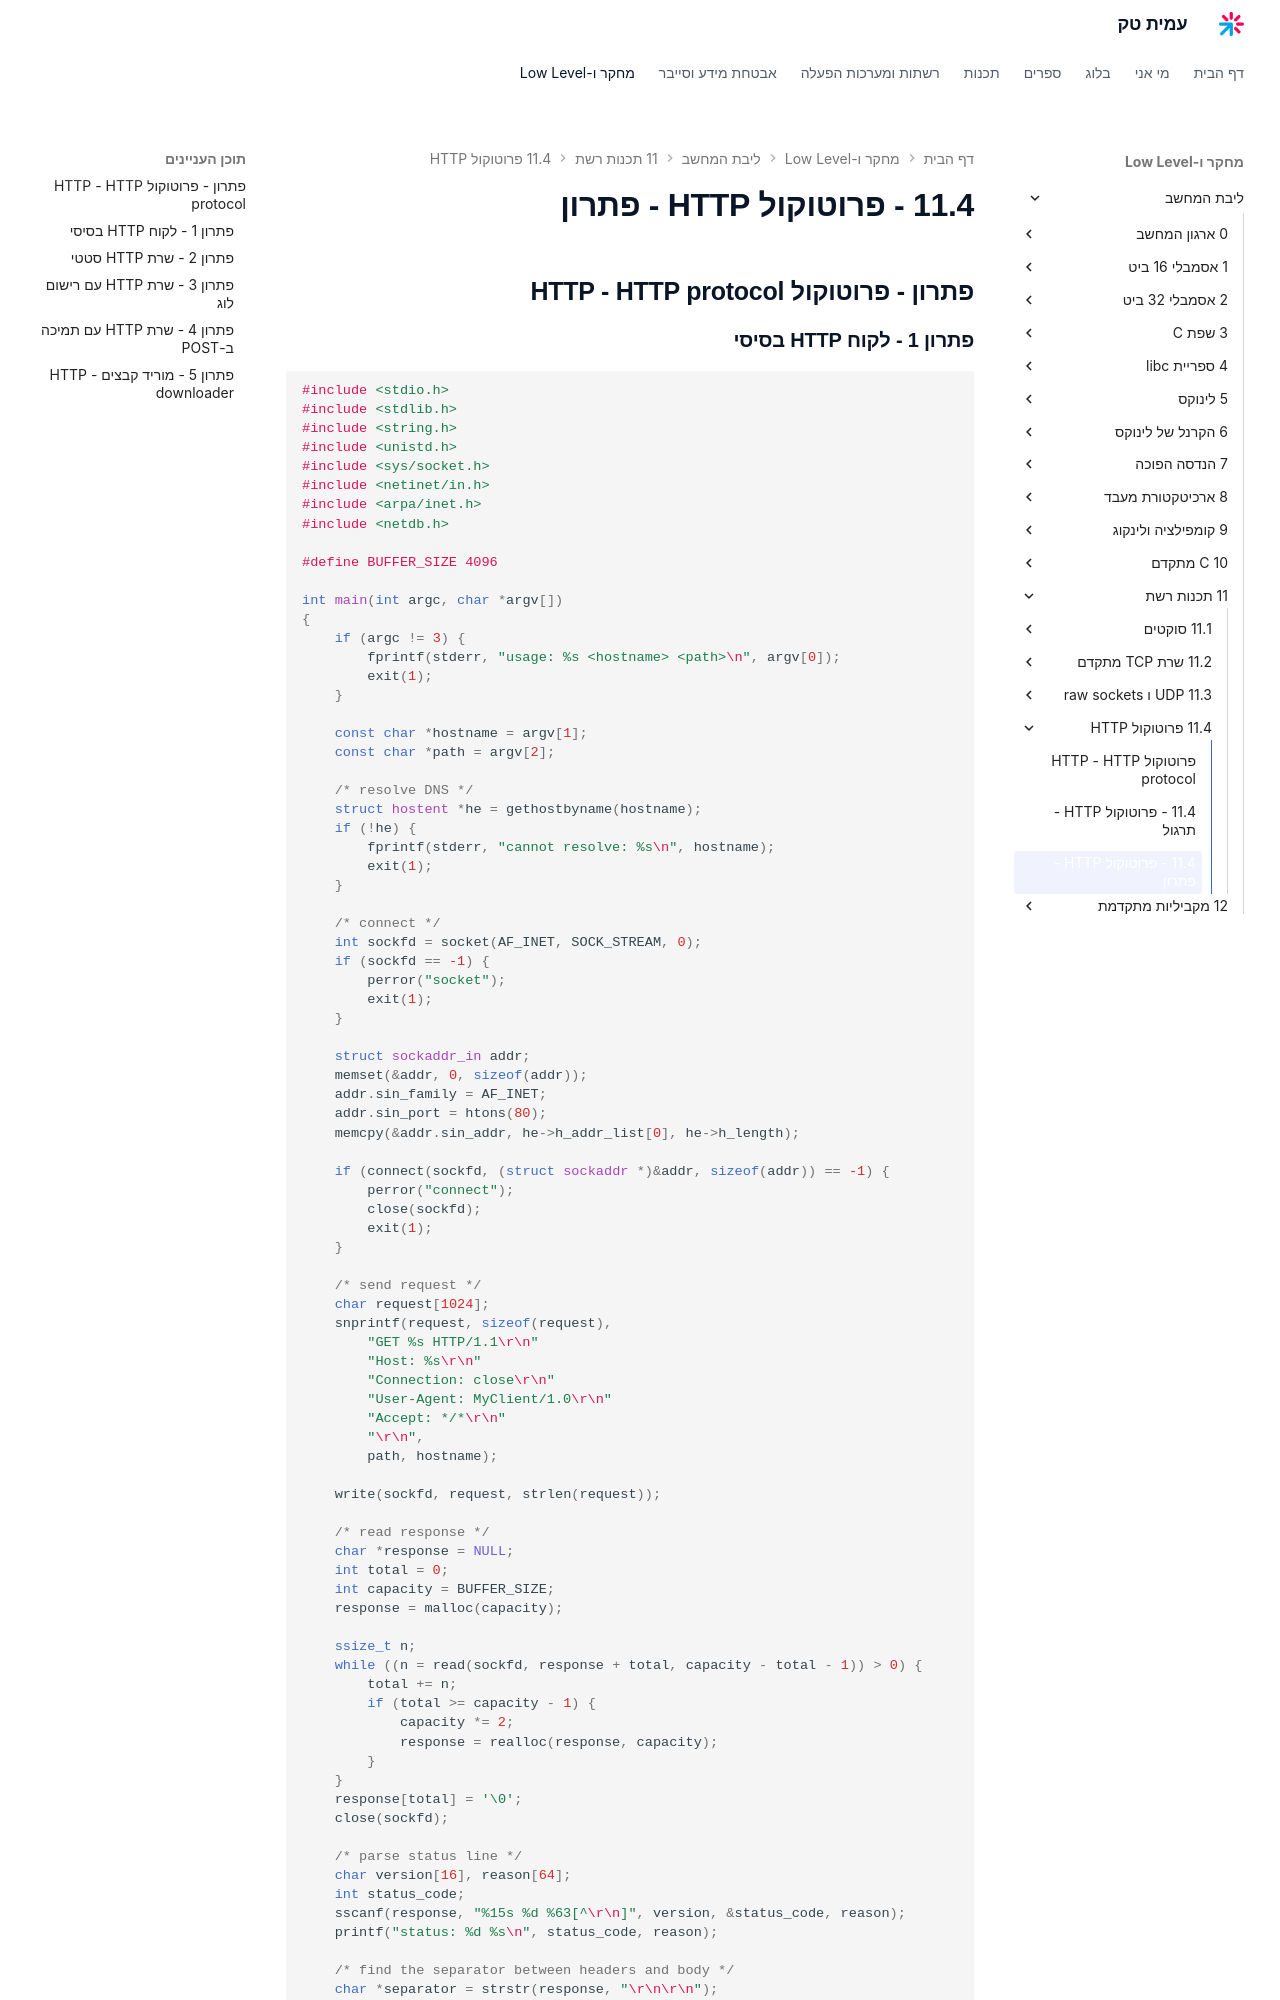

repository: AmitPinchasi/amittech · page: ליבת-המחשב/11 - תכנות רשת/11.4 - פרוטוקול HTTP/11.4 - פרוטוקול HTTP - פתרון/index.html · generator: mkdocs

## פתרון - פרוטוקול HTTP - HTTP protocol

### פתרון 1 - לקוח HTTP בסיסי

```c
#include <stdio.h>
#include <stdlib.h>
#include <string.h>
#include <unistd.h>
#include <sys/socket.h>
#include <netinet/in.h>
#include <arpa/inet.h>
#include <netdb.h>

#define BUFFER_SIZE 4096

int main(int argc, char *argv[])
{
    if (argc != 3) {
        fprintf(stderr, "usage: %s <hostname> <path>\n", argv[0]);
        exit(1);
    }

    const char *hostname = argv[1];
    const char *path = argv[2];

    /* resolve DNS */
    struct hostent *he = gethostbyname(hostname);
    if (!he) {
        fprintf(stderr, "cannot resolve: %s\n", hostname);
        exit(1);
    }

    /* connect */
    int sockfd = socket(AF_INET, SOCK_STREAM, 0);
    if (sockfd == -1) {
        perror("socket");
        exit(1);
    }

    struct sockaddr_in addr;
    memset(&addr, 0, sizeof(addr));
    addr.sin_family = AF_INET;
    addr.sin_port = htons(80);
    memcpy(&addr.sin_addr, he->h_addr_list[0], he->h_length);

    if (connect(sockfd, (struct sockaddr *)&addr, sizeof(addr)) == -1) {
        perror("connect");
        close(sockfd);
        exit(1);
    }

    /* send request */
    char request[1024];
    snprintf(request, sizeof(request),
        "GET %s HTTP/1.1\r\n"
        "Host: %s\r\n"
        "Connection: close\r\n"
        "User-Agent: MyClient/1.0\r\n"
        "Accept: */*\r\n"
        "\r\n",
        path, hostname);

    write(sockfd, request, strlen(request));

    /* read response */
    char *response = NULL;
    int total = 0;
    int capacity = BUFFER_SIZE;
    response = malloc(capacity);

    ssize_t n;
    while ((n = read(sockfd, response + total, capacity - total - 1)) > 0) {
        total += n;
        if (total >= capacity - 1) {
            capacity *= 2;
            response = realloc(response, capacity);
        }
    }
    response[total] = '\0';
    close(sockfd);

    /* parse status line */
    char version[16], reason[64];
    int status_code;
    sscanf(response, "%15s %d %63[^\r\n]", version, &status_code, reason);
    printf("status: %d %s\n", status_code, reason);

    /* find the separator between headers and body */
    char *separator = strstr(response, "\r\n\r\n");
    if (separator) {
        *separator = '\0';
        char *body = separator + 4;

        /* count headers */
        int header_count = 0;
        char *line = response;
        while ((line = strstr(line, "\r\n")) != NULL) {
            header_count++;
            line += 2;
        }

        printf("headers: %d\n", header_count);
        printf("body: %ld bytes\n\n", strlen(body));
        printf("%s\n", body);
    }

    free(response);
    return 0;
}
```
